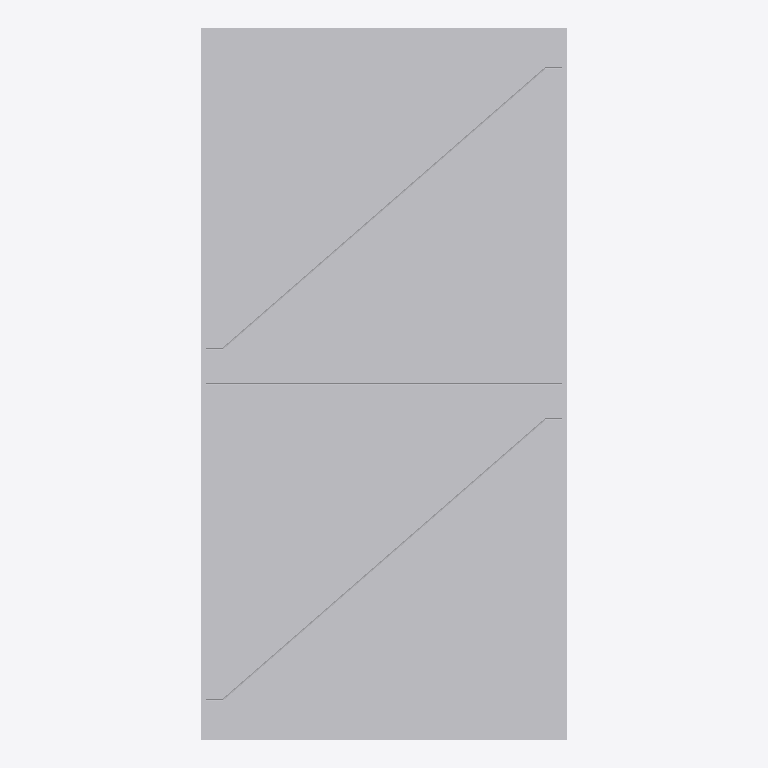
Plan cut of the same IFC building model at storey 'Port De Barcelona' (level 0.00 m, cut at 1.40 m), seen from above with north up, elements coloured by IFC class: 1 other element (light grey). No cut surface shows.
Extent 0.8 m × 1.6 m × 0.0 m (x, y, z). Storeys (1): Port De Barcelona at 0.00 m. Elements (1): 1 IfcFurnishingElement.

HEADER;
FILE_DESCRIPTION(('ViewDefinition [CoordinationView_V2.0]'),'2;1');
FILE_NAME('','',(''),(''),'','','');
FILE_SCHEMA(('IFC2X3'));
ENDSEC;
DATA;
#105=IFCPROJECT('34UKVHeH5CHvrwyycS_2aZ',$,'Port De Barcelona',$,$,'Port De Barcelona','Port De Barcelona',(#97),#92);
#130=IFCSITE('34UKVHeH5CHvrwyycS_2aX',$,'Default',$,$,#127,$,$,.ELEMENT.,(42,21,31,181945),(-71,-3,-24,-263305),0.0,$,$);
#115=IFCBUILDING('34UKVHeH5CHvrwyycS_2aY',$,'Port De Barcelona',$,$,#32,$,'Port De Barcelona',.ELEMENT.,$,$,$);
#124=IFCBUILDINGSTOREY('34UKVHeH5CHvrwyybZ1_NS',$,'Port De Barcelona',$,'Level:8mm Head',#122,$,'Port De Barcelona',.ELEMENT.,0.0);
#473=IFCFURNISHINGELEMENT('0bXUlLUuv7fBN8tCQa_T2w',$,'APBCN-URB-MOB-Registro_Rectangular_Plano_Acero:APBCN-URB-MOB-Registro_Rectangular_Plano_Acero:323108',$,'APBCN-URB-MOB-Registro_Rectangular_Plano_Acero:APBCN-URB-MOB-Registro_Rectangular_Plano_Acero',#471,#466,'323108');
ENDSEC;
